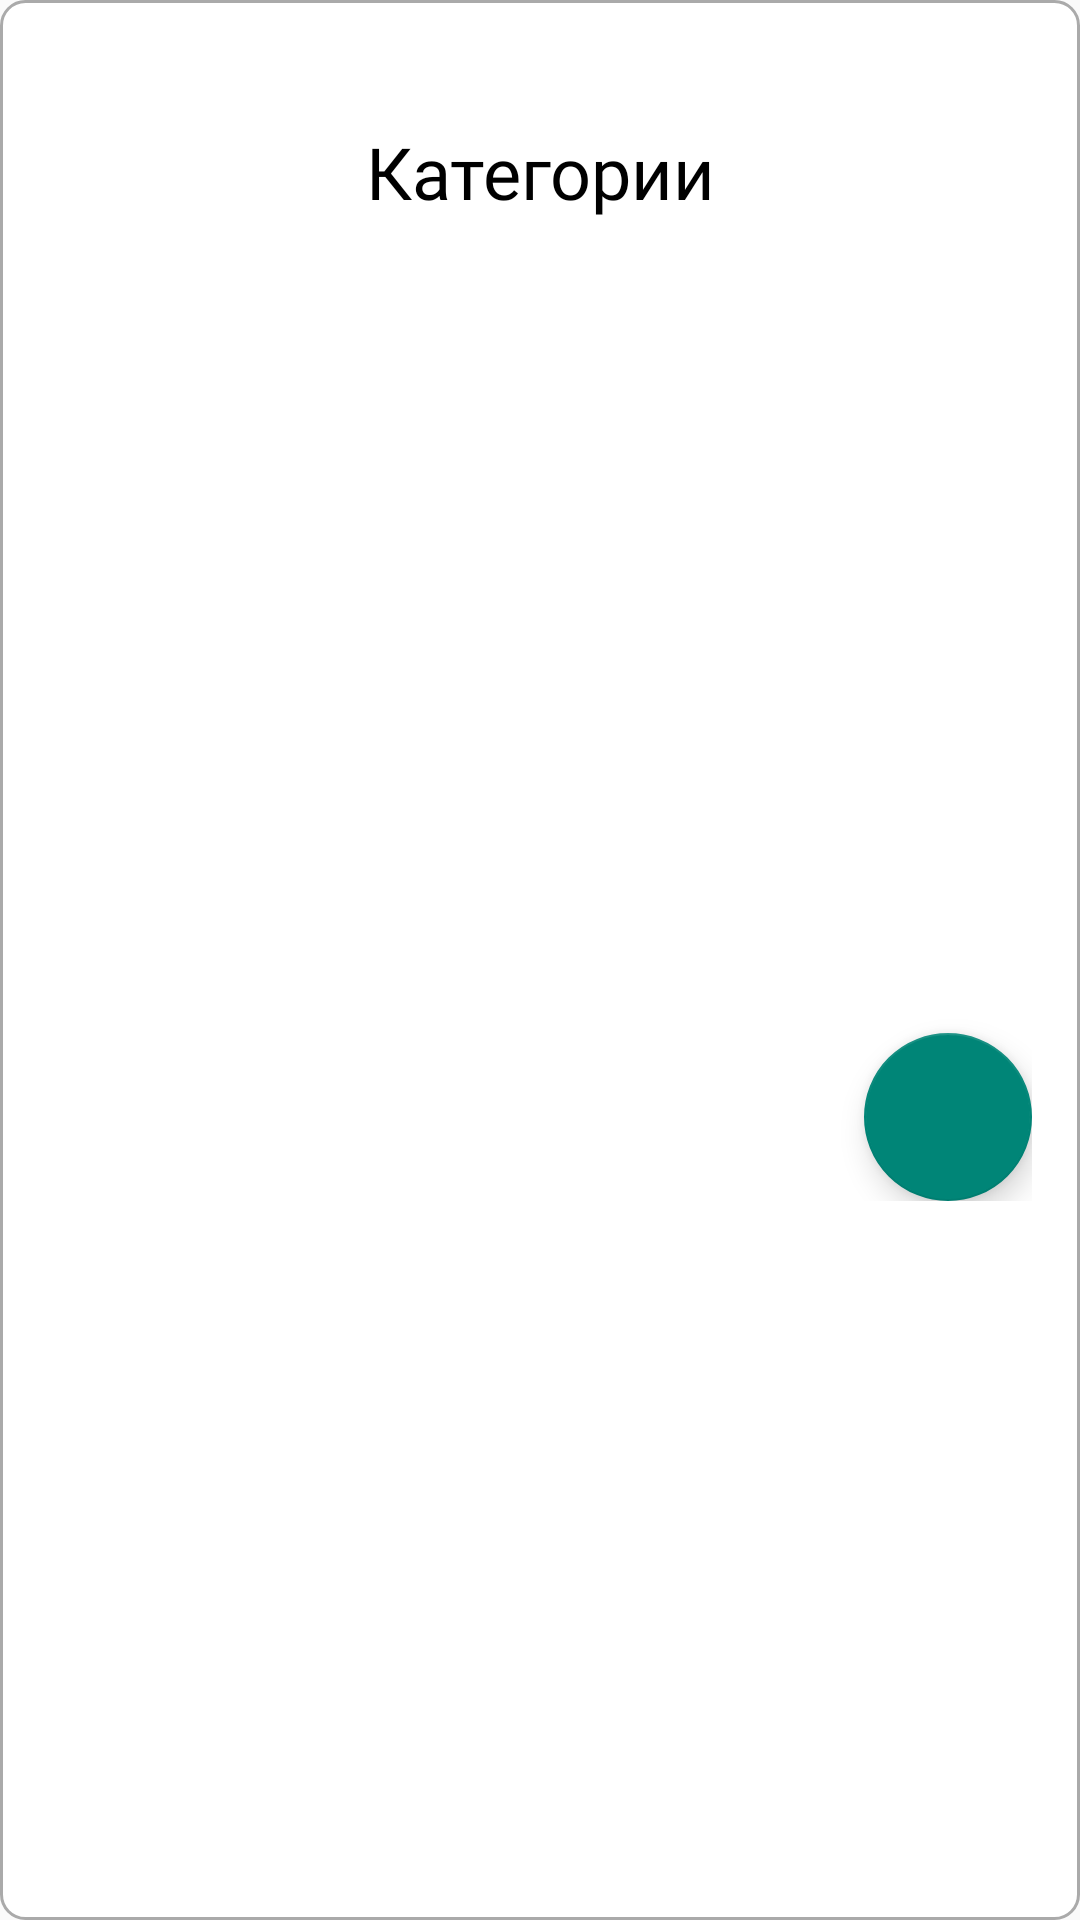

Reconstruct the res/layout file that produces this screen, plus the resources it refers to.
<!-- AndroidManifest.xml: application theme PesokApp -->
<!-- res/layout/fragment_category_income.xml -->
<?xml version="1.0" encoding="utf-8"?>
<FrameLayout
    xmlns:android="http://schemas.android.com/apk/res/android"
    xmlns:app="http://schemas.android.com/apk/res-auto"
    xmlns:tools="http://schemas.android.com/tools"
    android:layout_width="match_parent"
    android:layout_height="match_parent"
    android:padding="16dp"
    android:background="@drawable/edit_text_background"
    tools:context=".budget.CreateCategoriesIncome">

    <androidx.constraintlayout.widget.ConstraintLayout
        android:layout_width="match_parent"
        android:layout_height="wrap_content" >

        <ImageButton
            android:id="@+id/closeBtt"
            android:layout_width="wrap_content"
            android:layout_height="wrap_content"
            android:layout_marginTop="5dp"
            android:layout_marginEnd="5dp"
            android:backgroundTint="@android:color/transparent"
            android:src="@drawable/close"
            app:layout_constraintEnd_toEndOf="parent"
            app:layout_constraintTop_toTopOf="parent" />

        <TextView
            android:id="@+id/textView"
            android:layout_width="wrap_content"
            android:layout_height="wrap_content"
            android:fontFamily="@font/ubuntu_light"
            android:text="Категории"
            android:textColor="@android:color/black"
            android:textSize="24sp"
            app:layout_constraintEnd_toEndOf="parent"
            app:layout_constraintStart_toStartOf="parent"
            app:layout_constraintTop_toBottomOf="@+id/closeBtt" />

        <ListView
            android:layout_marginTop="16dp"
            android:id="@+id/CategoryIncomeLV"
            android:layout_width="match_parent"
            android:layout_height="255dp"
            app:layout_constraintEnd_toEndOf="parent"
            app:layout_constraintStart_toStartOf="parent"
            app:layout_constraintTop_toBottomOf="@+id/textView" />


        <com.google.android.material.floatingactionbutton.FloatingActionButton
            android:id="@+id/AddCategoryBt"
            android:layout_width="wrap_content"
            android:layout_height="wrap_content"
            android:src="@drawable/add"
            app:layout_constraintEnd_toEndOf="parent"
            app:layout_constraintTop_toBottomOf="@+id/CategoryIncomeLV" />



    </androidx.constraintlayout.widget.ConstraintLayout>

</FrameLayout>
<!-- resources referenced by this layout -->
<resources>
  <!-- drawable edit_text_background (drawable) -->
  <?xml version="1.0" encoding="utf-8"?>
  <shape xmlns:android="http://schemas.android.com/apk/res/android">
      <solid android:color="@android:color/white" />
      <stroke
          android:width="1dp"
          android:color="@android:color/darker_gray" />
      <corners android:radius="8dp" />
      <padding
          android:left="8dp"
          android:top="8dp"
          android:right="8dp"
          android:bottom="8dp" />
  </shape>
  <style name="PesokApp" parent="Theme.AppCompat.Light.NoActionBar">
          <item name="android:statusBarColor">@color/pesok</item>
          <item name="colorPrimary">@color/pesok</item>
      </style>
  <color name="pesok">#FAFBED</color>
</resources>
